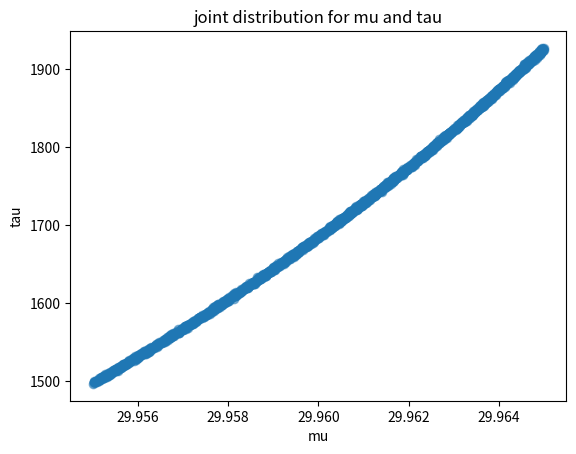

The matplotlib source for this figure:
import numpy as np
import matplotlib.pyplot as plt

n = 20
mean = 30
variance = 20
a = 1
b = 1
c = 3
d = 50


def gibbs_sampler(size):
    mu_set = np.ndarray(size)
    tau_set = np.ndarray(size)
    mu, tau = 3, 1  # initial values of mu and tau
    para_a = a + n / 2
    for i in range(size):
        para_b = b + ((n - 1) * variance + n * ((mean - mu) ** 2)) / 2
        tau = np.random.gamma(para_a, para_b)
        while tau < 0:
            tau = np.random.gamma(para_a, para_b)

        para_c = (c * d + n * tau * mean) / (n * tau + d)
        para_d = 1 / (n * tau + d)
        mu = np.random.normal(para_c, para_d)

        mu_set[i] = mu
        tau_set[i] = tau

    return mu_set, tau_set


samples = gibbs_sampler(10000)


def plot_joint(samples):
    index = [i for i in range(len(samples[0])) if 29.955 < samples[0][i] < 29.965 and samples[1][i] < 5000]
    x = [samples[0][i] for i in index]
    y = [samples[1][i] for i in index]
    print(len(index))
    print(y)
    plt.scatter(x, y, alpha=0.5)
    plt.title('joint distribution for mu and tau')
    plt.xlabel('mu')
    plt.ylabel('tau')
    plt.show()


plot_joint(samples)
